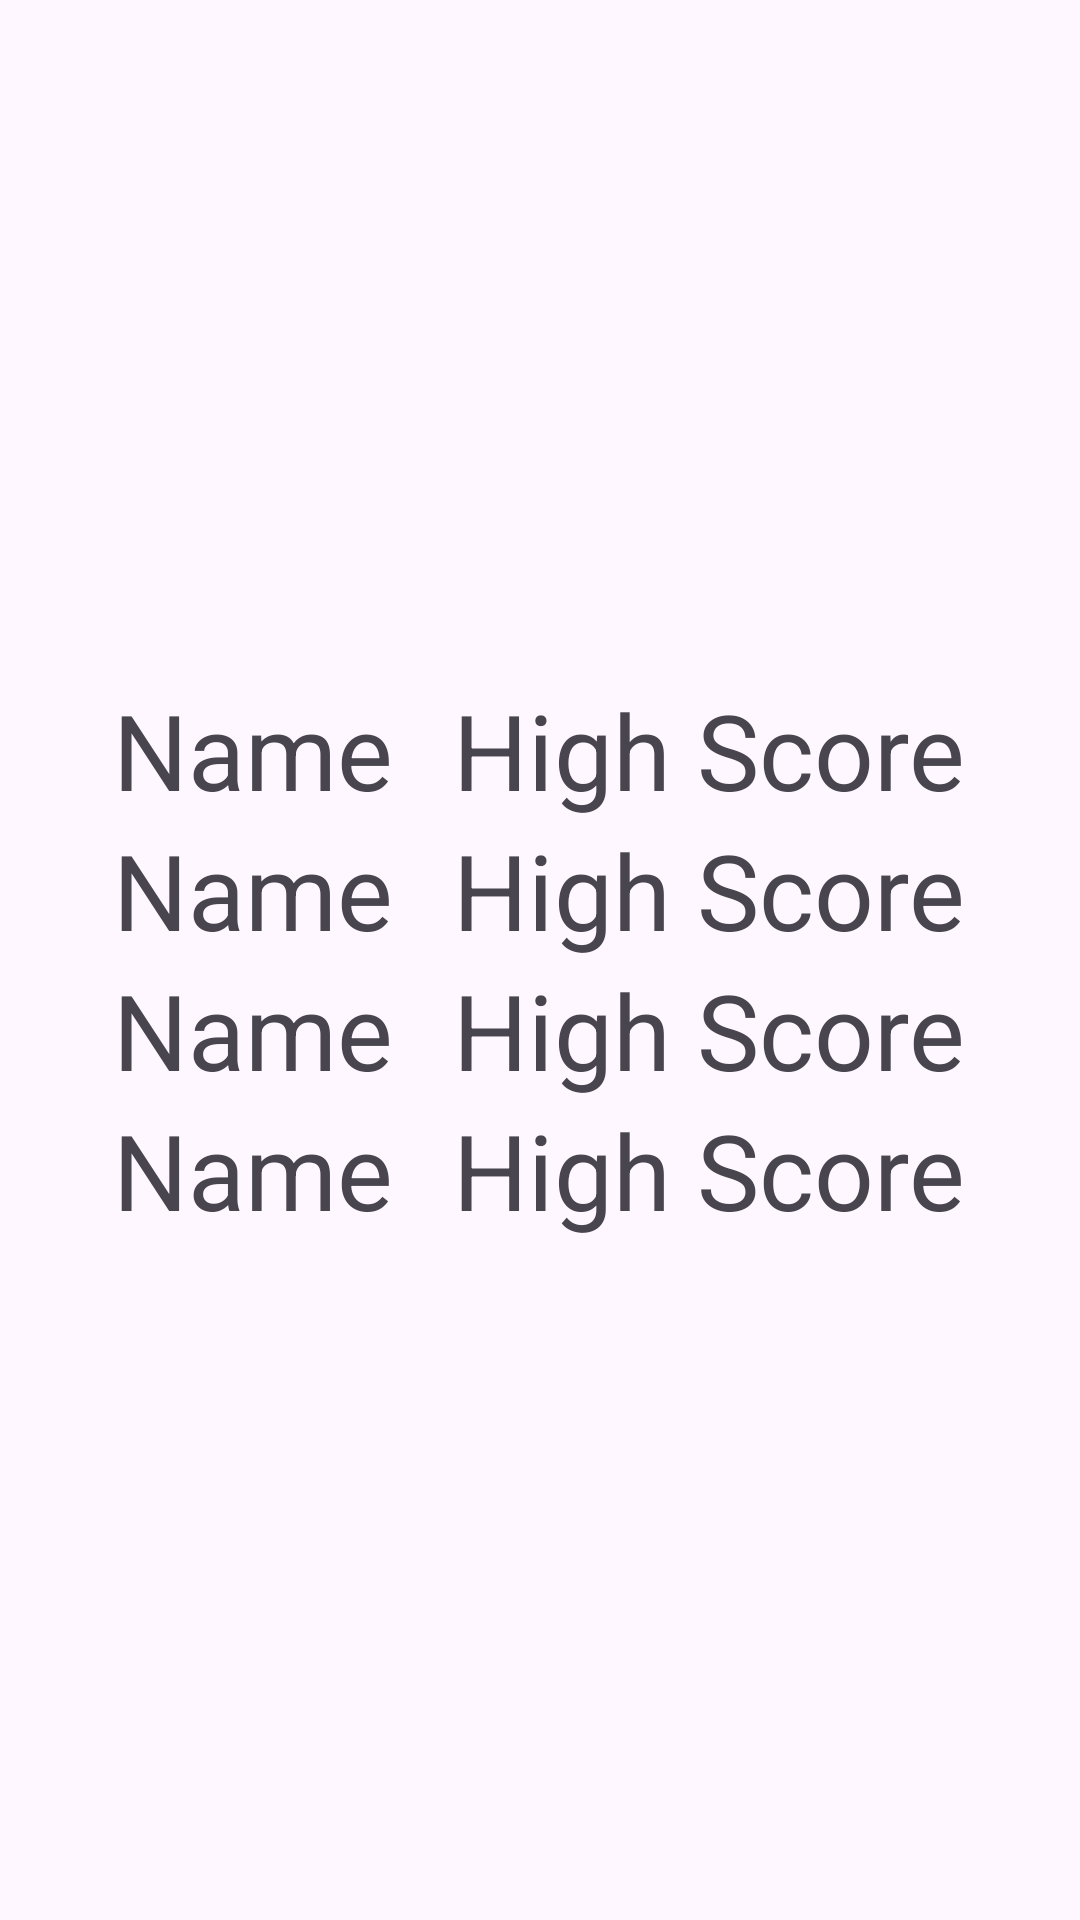

This screen was rendered from an Android layout file. Write that file and the resources it references.
<!-- AndroidManifest.xml: application theme Theme.DrakeQuizAppNN -->
<!-- res/layout/activity_high_scores.xml -->
<?xml version="1.0" encoding="utf-8"?>
<LinearLayout
    android:layout_width="match_parent"
    xmlns:android="http://schemas.android.com/apk/res/android"
    android:layout_height="match_parent"
    android:orientation="vertical"
    android:gravity="center">


    <LinearLayout
        android:layout_width="wrap_content"
        android:layout_height="wrap_content"
        android:orientation="horizontal"
        android:gravity="center">

        <TextView
            android:layout_width="wrap_content"
            android:layout_height="wrap_content"
            android:text="Name"
            android:textSize="35sp"/>

        <Space
            android:layout_width="20sp"
            android:layout_height="wrap_content" />

        <TextView
            android:layout_width="wrap_content"
            android:layout_height="wrap_content"
            android:text="High Score"
            android:textSize="35sp"/>





    </LinearLayout>



    <LinearLayout
        android:layout_width="wrap_content"
        android:layout_height="wrap_content"
        android:orientation="horizontal"
        android:gravity="center">

        <TextView
            android:layout_width="wrap_content"
            android:layout_height="wrap_content"
            android:text="Name"
            android:id="@+id/nameTV1"
            android:textSize="35sp"/>

        <Space
            android:layout_width="20sp"
            android:layout_height="wrap_content" />

        <TextView
            android:layout_width="wrap_content"
            android:layout_height="wrap_content"
            android:text="High Score"
            android:id="@+id/highScoreTV1"
            android:textSize="35sp"/>





    </LinearLayout>

    <LinearLayout
        android:layout_width="wrap_content"
        android:layout_height="wrap_content"
        android:orientation="horizontal"
        android:gravity="center">

        <TextView
            android:layout_width="wrap_content"
            android:layout_height="wrap_content"
            android:text="Name"
            android:id="@+id/nameTV2"
            android:textSize="35sp"/>

        <Space
            android:layout_width="20sp"
            android:layout_height="wrap_content" />

        <TextView
            android:layout_width="wrap_content"
            android:layout_height="wrap_content"
            android:text="High Score"
            android:id="@+id/highScoreTV2"
            android:textSize="35sp"/>





    </LinearLayout>

    <LinearLayout
        android:layout_width="wrap_content"
        android:layout_height="wrap_content"
        android:orientation="horizontal"
        android:gravity="center">

        <TextView
            android:layout_width="wrap_content"
            android:layout_height="wrap_content"
            android:text="Name"
            android:id="@+id/nameTV3"
            android:textSize="35sp"/>

        <Space
            android:layout_width="20sp"
            android:layout_height="wrap_content" />

        <TextView
            android:layout_width="wrap_content"
            android:layout_height="wrap_content"
            android:text="High Score"
            android:id="@+id/highScoreTV3"
            android:textSize="35sp"/>





    </LinearLayout>















</LinearLayout>
<!-- resources referenced by this layout -->
<resources>
  <style name="Theme.DrakeQuizAppNN" parent="Base.Theme.DrakeQuizAppNN" />
  <style name="Base.Theme.DrakeQuizAppNN" parent="Theme.Material3.DayNight.NoActionBar">
          
          
      </style>
</resources>
